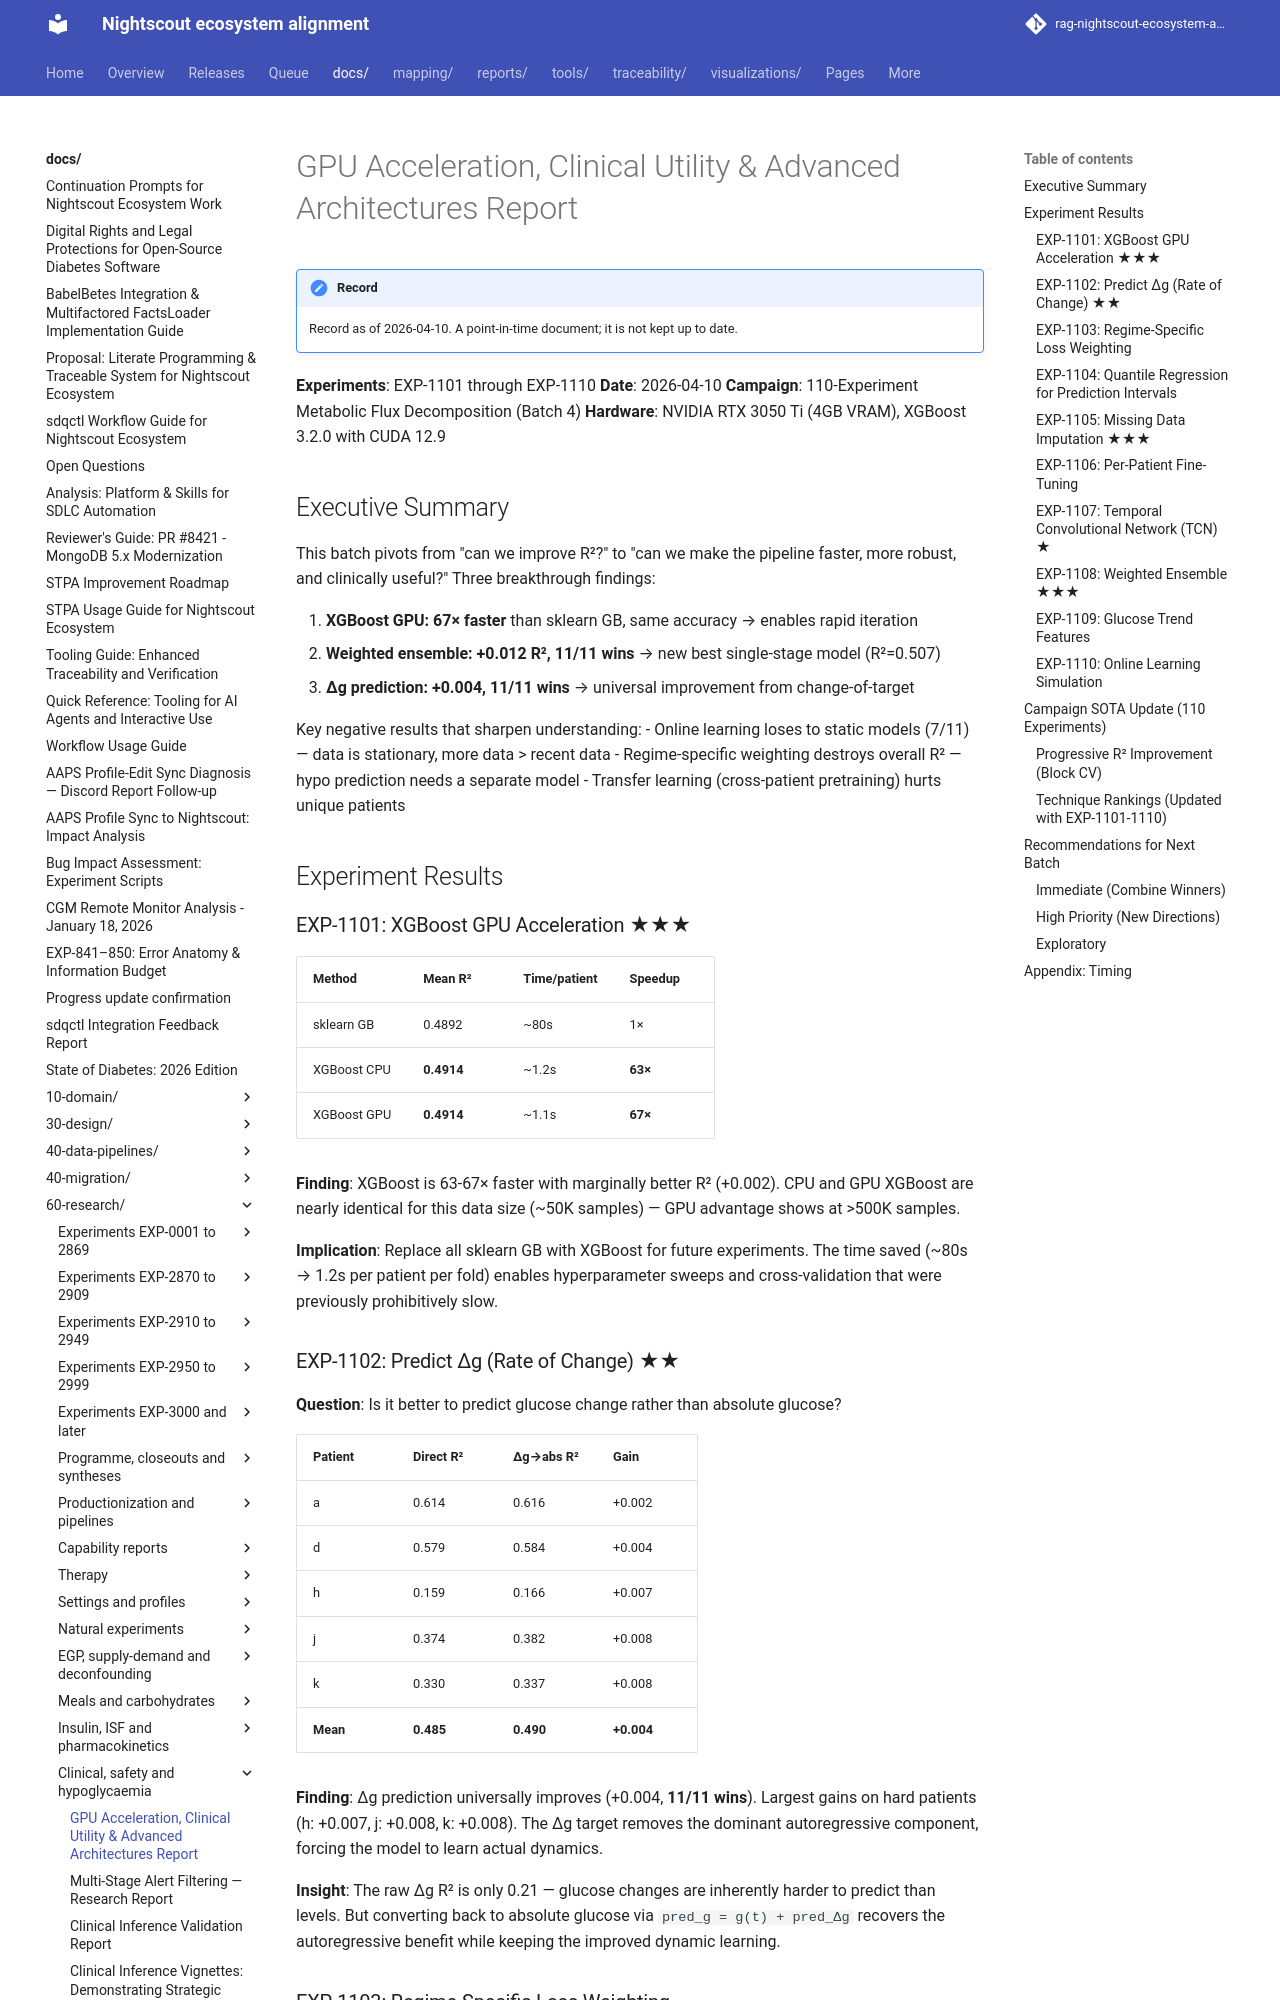

repository: bewest/rag-nightscout-ecosystem-alignment · page: docs/60-research/acceleration-clinical-utility-report-2026-04-10.html · generator: mkdocs

# GPU Acceleration, Clinical Utility & Advanced Architectures Report

**Experiments**: EXP-1101 through EXP-1110
**Date**: 2026-04-10
**Campaign**: 110-Experiment Metabolic Flux Decomposition (Batch 4)
**Hardware**: NVIDIA RTX 3050 Ti (4GB VRAM), XGBoost 3.2.0 with CUDA 12.9

## Executive Summary

This batch pivots from "can we improve R²?" to "can we make the pipeline faster, more
robust, and clinically useful?" Three breakthrough findings:

1. **XGBoost GPU: 67× faster** than sklearn GB, same accuracy → enables rapid iteration
2. **Weighted ensemble: +0.012 R², 11/11 wins** → new best single-stage model (R²=0.507)
3. **Δg prediction: +0.004, 11/11 wins** → universal improvement from change-of-target

Key negative results that sharpen understanding:
- Online learning loses to static models (7/11) — data is stationary, more data > recent data
- Regime-specific weighting destroys overall R² — hypo prediction needs a separate model
- Transfer learning (cross-patient pretraining) hurts unique patients

## Experiment Results

### EXP-1101: XGBoost GPU Acceleration ★★★

| Method | Mean R² | Time/patient | Speedup |
|--------|---------|-------------|---------|
| sklearn GB | 0.4892 | ~80s | 1× |
| XGBoost CPU | **0.4914** | ~1.2s | **63×** |
| XGBoost GPU | **0.4914** | ~1.1s | **67×** |

**Finding**: XGBoost is 63-67× faster with marginally better R² (+0.002). CPU and GPU XGBoost
are nearly identical for this data size (~50K samples) — GPU advantage shows at >500K samples.

**Implication**: Replace all sklearn GB with XGBoost for future experiments. The time saved
(~80s → 1.2s per patient per fold) enables hyperparameter sweeps and cross-validation
that were previously prohibitively slow.

### EXP-1102: Predict Δg (Rate of Change) ★★

**Question**: Is it better to predict glucose change rather than absolute glucose?

| Patient | Direct R² | Δg→abs R² | Gain |
|---------|----------|----------|------|
| a | 0.614 | 0.616 | +0.002 |
| d | 0.579 | 0.584 | +0.004 |
| h | 0.159 | 0.166 | +0.007 |
| j | 0.374 | 0.382 | +0.008 |
| k | 0.330 | 0.337 | +0.008 |
| **Mean** | **0.485** | **0.490** | **+0.004** |

**Finding**: Δg prediction universally improves (+0.004, **11/11 wins**). Largest gains on
hard patients (h: +0.007, j: +0.008, k: +0.008). The Δg target removes the dominant
autoregressive component, forcing the model to learn actual dynamics.

**Insight**: The raw Δg R² is only 0.21 — glucose changes are inherently harder to predict
than levels. But converting back to absolute glucose via `pred_g = g(t) + pred_Δg` recovers
the autoregressive benefit while keeping the improved dynamic learning.
